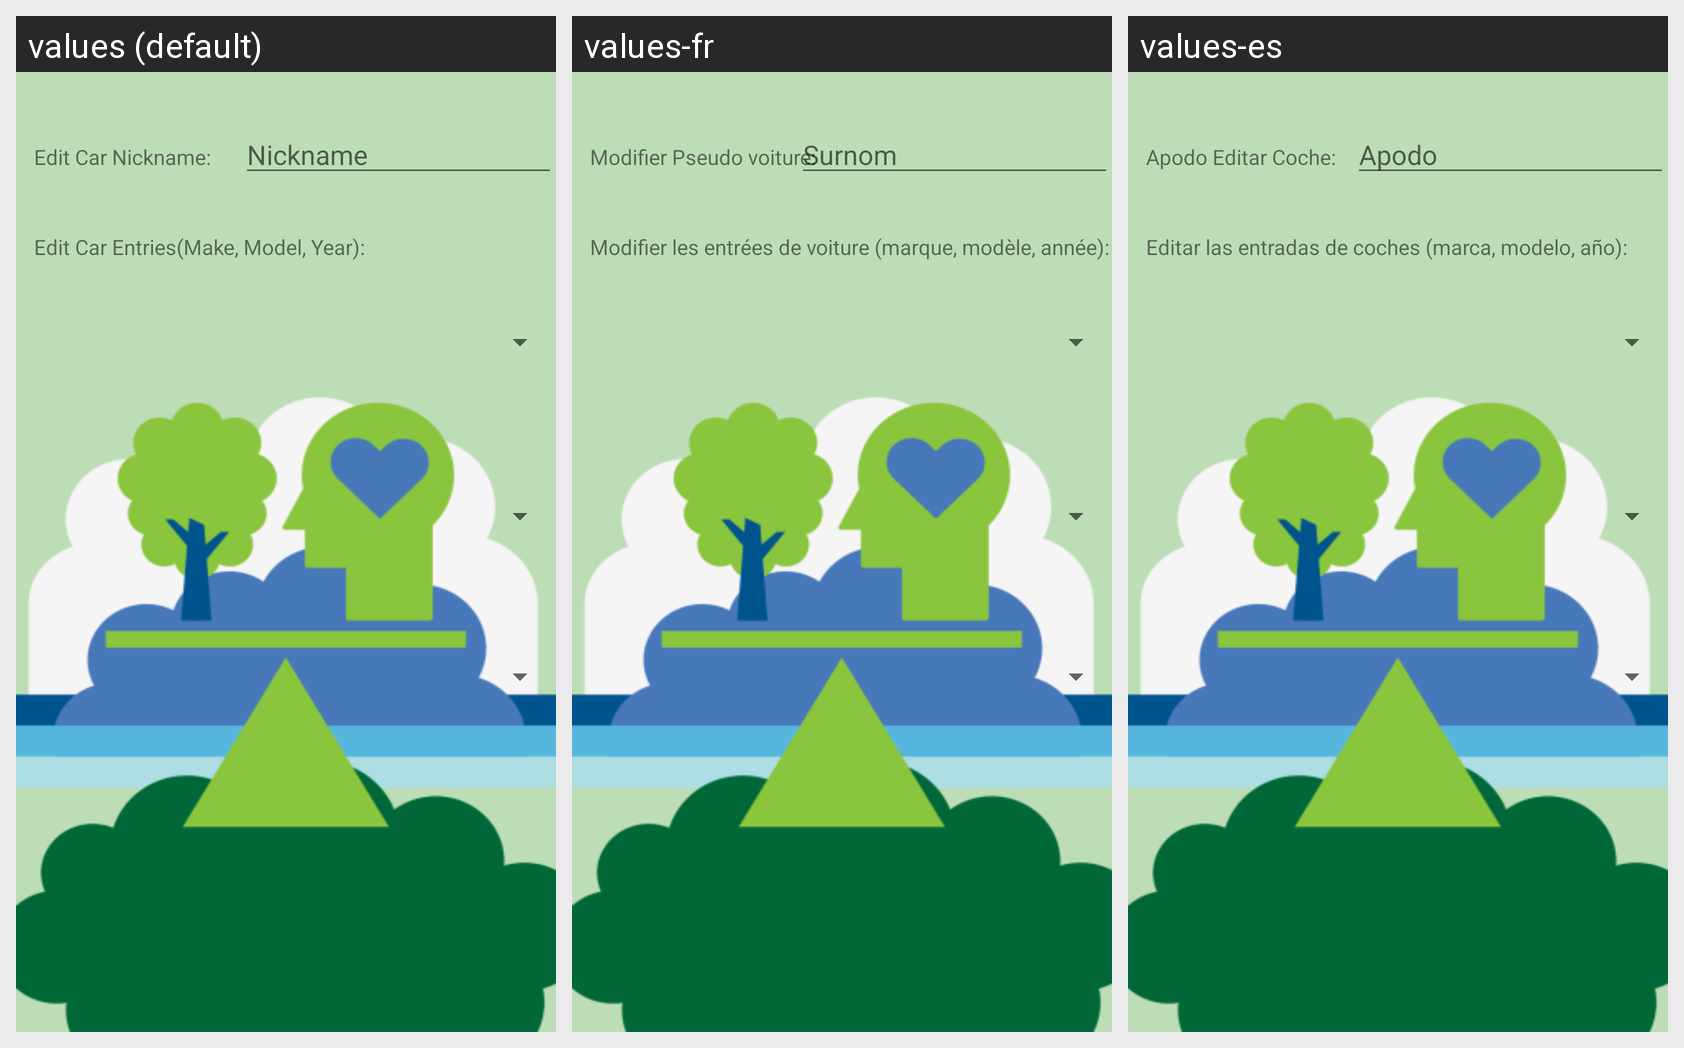

The Android screen above is rendered under several locales of the same app. Produce the string resources it draws, with the default and per-locale values.
Android screen res/layout/activity_edit_delete_car.xml rendered under 3 locales, left to right: values (default), values-fr, values-es. Device: Nexus 5 (rendered at 1080×1920; each locale shown at half size, 540×960, under a caption strip naming it); theme AppTheme.
Strings drawn on this screen, with the default value and each locale's value (text and hints the layout hard-codes, and strings that could not be matched under every locale, appear in the picture but are not listed):

edit_nickname_text
  values: Edit Car Nickname:
  values-fr: Modifier Pseudo voiture: 
  values-es: Apodo Editar Coche: 

nickname_hint
  values: Nickname
  values-fr: Surnom
  values-es: Apodo

edit_car_entries_text
  values: Edit Car Entries(Make, Model, Year):
  values-fr: Modifier les entrées de voiture (marque, modèle, année): 
  values-es: Editar las entradas de coches (marca, modelo, año):
